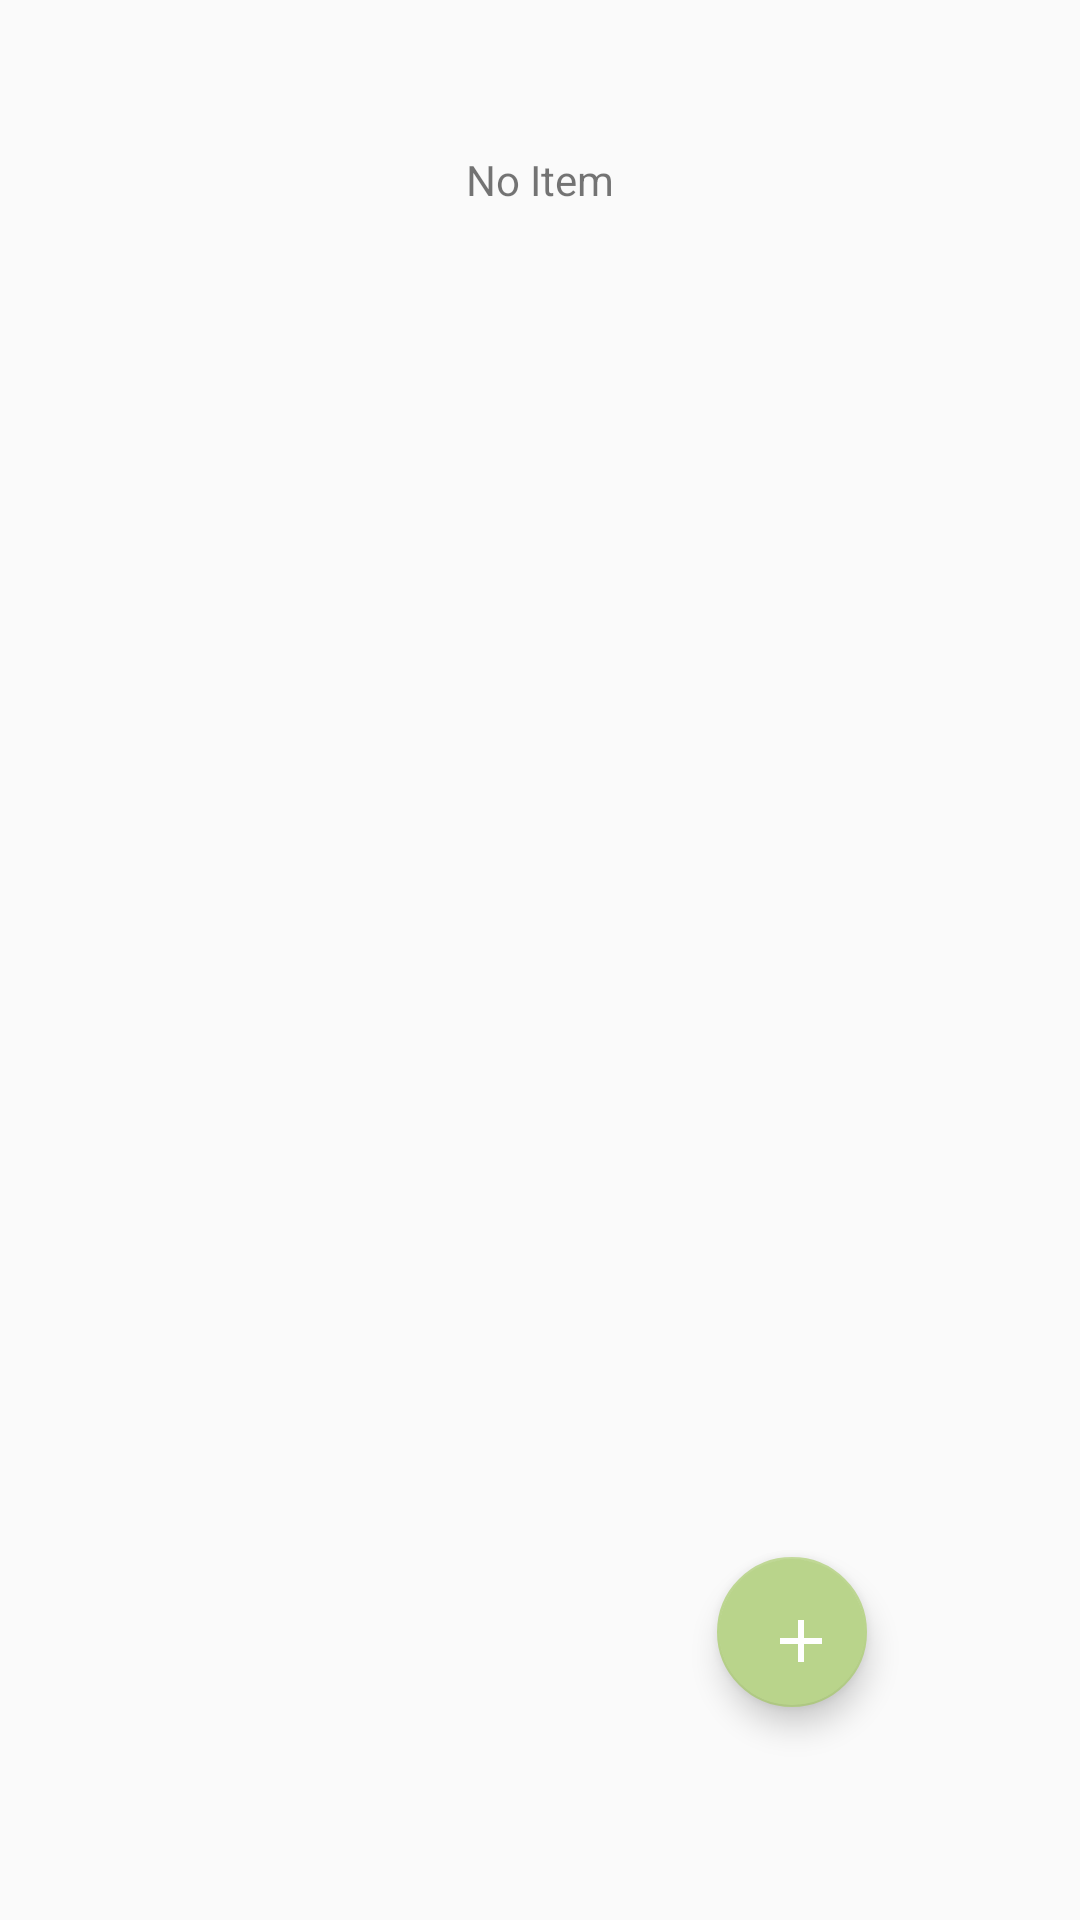

Android layout source for this screen:
<!-- AndroidManifest.xml: application theme AppTheme -->
<!-- res/layout/fragment_store_list.xml -->
<?xml version="1.0" encoding="utf-8"?>
<android.support.design.widget.CoordinatorLayout xmlns:android="http://schemas.android.com/apk/res/android"
    android:layout_width="match_parent"
    android:layout_height="match_parent"
    xmlns:app="http://schemas.android.com/apk/res-auto">

    <android.support.v4.widget.NestedScrollView
        android:id="@+id/sv_fragment_store"
        android:layout_width="match_parent"
        android:layout_height="match_parent">
        <LinearLayout
            android:layout_width="match_parent"
            android:layout_height="match_parent"
            android:orientation="vertical">
            <FrameLayout
                android:id="@+id/layout_fragment_store_list"
                android:layout_width="match_parent"
                android:layout_height="match_parent"
                android:padding="5dp">
                <android.support.v7.widget.RecyclerView
                    android:id="@+id/rv_fragment_store_list"
                    android:layout_width="match_parent"
                    android:layout_height="match_parent"
                    android:layout_marginTop="@dimen/actionbar_height"
                    android:layout_marginBottom="@dimen/fab_size"
                    android:nestedScrollingEnabled="false" />

                <TextView
                    android:id="@+id/tv_fragment_store_list"
                    android:layout_width="wrap_content"
                    android:layout_height="wrap_content"
                    android:layout_gravity="center"
                    android:text="@string/no_item"/>
            </FrameLayout>
        </LinearLayout>
    </android.support.v4.widget.NestedScrollView>

    <android.support.design.widget.FloatingActionButton
        android:id="@+id/fab_fragment_store_list"
        android:layout_width="@dimen/fab_size"
        android:layout_height="@dimen/fab_size"
        android:src="@drawable/ic_add_white_20dp"
        android:layout_margin="@dimen/activity_vertical_margin"
        android:transitionName="@string/transition_floating_action_button"
        android:layout_gravity="right|bottom"/>
</android.support.design.widget.CoordinatorLayout>
<!-- resources referenced by this layout -->
<resources>
  <dimen name="actionbar_height">60dp</dimen>
  <dimen name="activity_vertical_margin">71dp</dimen>
  <dimen name="fab_size">50dp</dimen>
  <!-- drawable ic_add_white_20dp (drawable) -->
  <vector xmlns:android="http://schemas.android.com/apk/res/android"
          android:width="20dp"
          android:height="20dp"
          android:viewportWidth="24.0"
          android:viewportHeight="24.0">
      <path
          android:fillColor="@android:color/white"
          android:pathData="M 11 5 L 11 11 L 5 11 L 5 13 L 11 13 L 11 19 L 13 19 L 13 13 L 19 13 L 19 11 L 13 11 L 13 5 L 11 5 z"/>
  </vector>
  <string name="no_item">No Item</string>
  <string name="transition_floating_action_button" translatable="false">transitionFloatingActionButton</string>
  <style name="AppTheme" parent="Theme.AppCompat.Light.DarkActionBar">
          
          <item name="windowNoTitle">true</item>
          <item name="colorPrimary">@color/colorPrimary</item>
          <item name="colorPrimaryDark">@color/colorPrimaryDark</item>
          <item name="colorAccent">@color/colorAccent</item>
      </style>
  <color name="colorPrimary">@color/primaryRed</color>
  <color name="colorPrimaryDark">@color/darkRed</color>
  <color name="colorAccent">@color/primaryGreen</color>
  <color name="primaryRed">#CE0A31</color>
  <color name="darkRed">#8D2036</color>
  <color name="primaryGreen">#B9D48B</color>
</resources>
